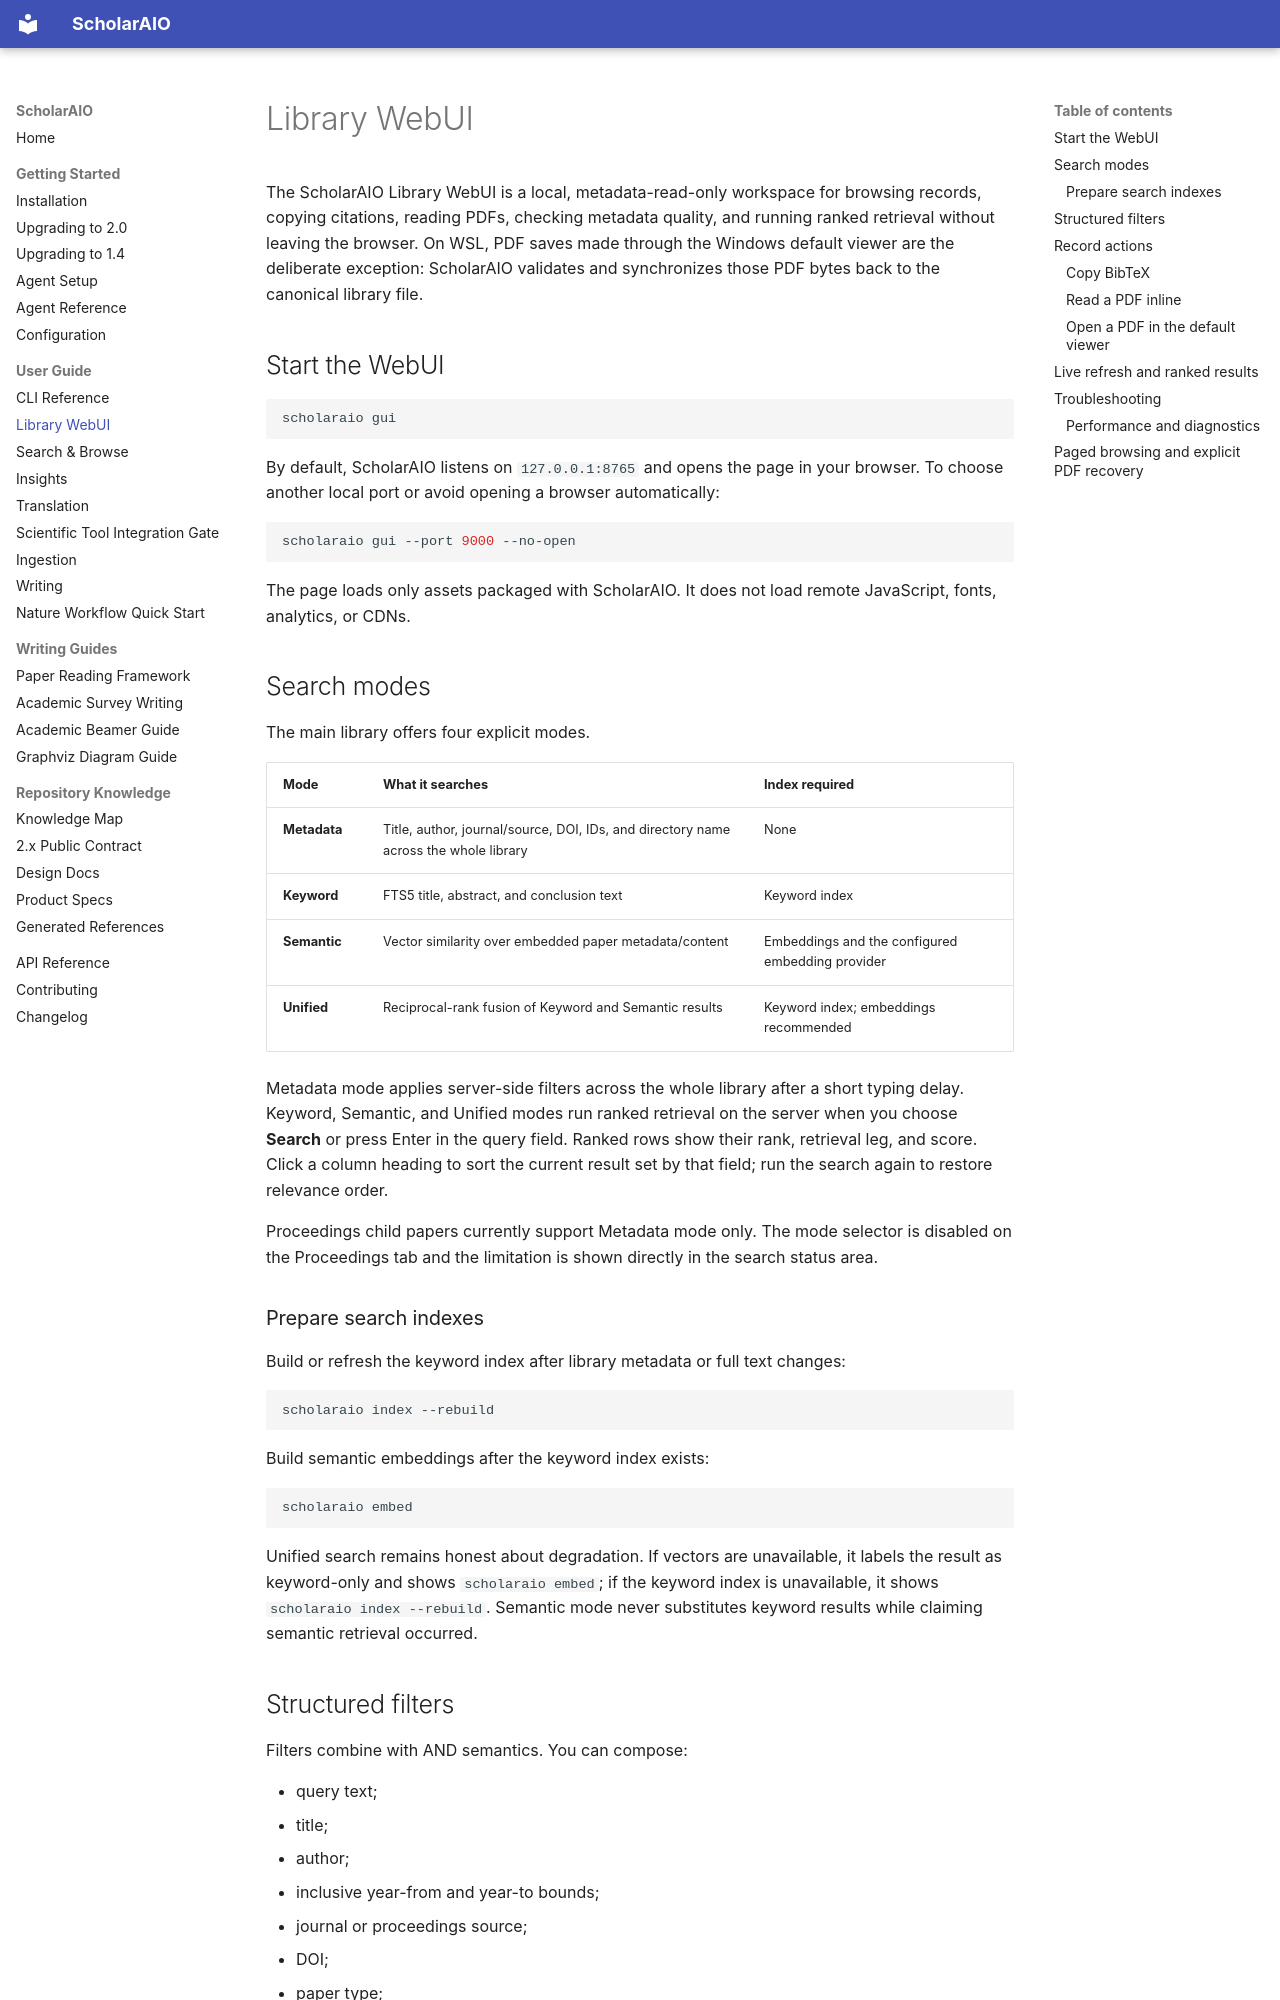

repository: ZimoLiao/scholaraio · page: guide/library-webui/index.html · generator: mkdocs

# Library WebUI

The ScholarAIO Library WebUI is a local, metadata-read-only workspace for browsing records, copying citations, reading PDFs, checking metadata quality, and running ranked retrieval without leaving the browser. On WSL, PDF saves made through the Windows default viewer are the deliberate exception: ScholarAIO validates and synchronizes those PDF bytes back to the canonical library file.

## Start the WebUI

```bash
scholaraio gui
```

By default, ScholarAIO listens on `127.0.0.1:8765` and opens the page in your browser. To choose another local port or avoid opening a browser automatically:

```bash
scholaraio gui --port 9000 --no-open
```

The page loads only assets packaged with ScholarAIO. It does not load remote JavaScript, fonts, analytics, or CDNs.

## Search modes

The main library offers four explicit modes.

| Mode | What it searches | Index required |
| --- | --- | --- |
| **Metadata** | Title, author, journal/source, DOI, IDs, and directory name across the whole library | None |
| **Keyword** | FTS5 title, abstract, and conclusion text | Keyword index |
| **Semantic** | Vector similarity over embedded paper metadata/content | Embeddings and the configured embedding provider |
| **Unified** | Reciprocal-rank fusion of Keyword and Semantic results | Keyword index; embeddings recommended |

Metadata mode applies server-side filters across the whole library after a short typing delay. Keyword, Semantic, and Unified modes run ranked retrieval on the server when you choose **Search** or press Enter in the query field. Ranked rows show their rank, retrieval leg, and score. Click a column heading to sort the current result set by that field; run the search again to restore relevance order.

Proceedings child papers currently support Metadata mode only. The mode selector is disabled on the Proceedings tab and the limitation is shown directly in the search status area.

### Prepare search indexes

Build or refresh the keyword index after library metadata or full text changes:

```bash
scholaraio index --rebuild
```

Build semantic embeddings after the keyword index exists:

```bash
scholaraio embed
```

Unified search remains honest about degradation. If vectors are unavailable, it labels the result as keyword-only and shows `scholaraio embed`; if the keyword index is unavailable, it shows `scholaraio index --rebuild`. Semantic mode never substitutes keyword results while claiming semantic retrieval occurred.

## Structured filters

Filters combine with AND semantics. You can compose:

- query text;
- title;
- author;
- inclusive year-from and year-to bounds;
- journal or proceedings source;
- DOI;
- paper type;
- proceedings volume.

**Clear all** removes every filter, cancels stale ranked responses, returns to Metadata mode, and restores the default year-descending sort. The status at the bottom of the filter card reports the active-filter count.

## Record actions

Select a row to open its Inspector. The action row uses the selected record's stable paper ID and canonical metadata.

### Copy BibTeX

Choose **Copy BibTeX** to generate a complete entry on the server with ScholarAIO's canonical BibTeX formatter and copy it to the clipboard. The browser clipboard API is used first. If it is unavailable or denied, the WebUI uses a temporary local textarea fallback and removes it immediately afterward. A status toast reports success or failure.

Main-library and proceedings child records are both supported. Proceedings entries include their proceedings title as `booktitle` when available.

### Read a PDF inline

Choose **Preview PDF** or the table's **PDF** pill to keep reading inside the WebUI. The existing fullscreen and back-to-records controls remain available.
